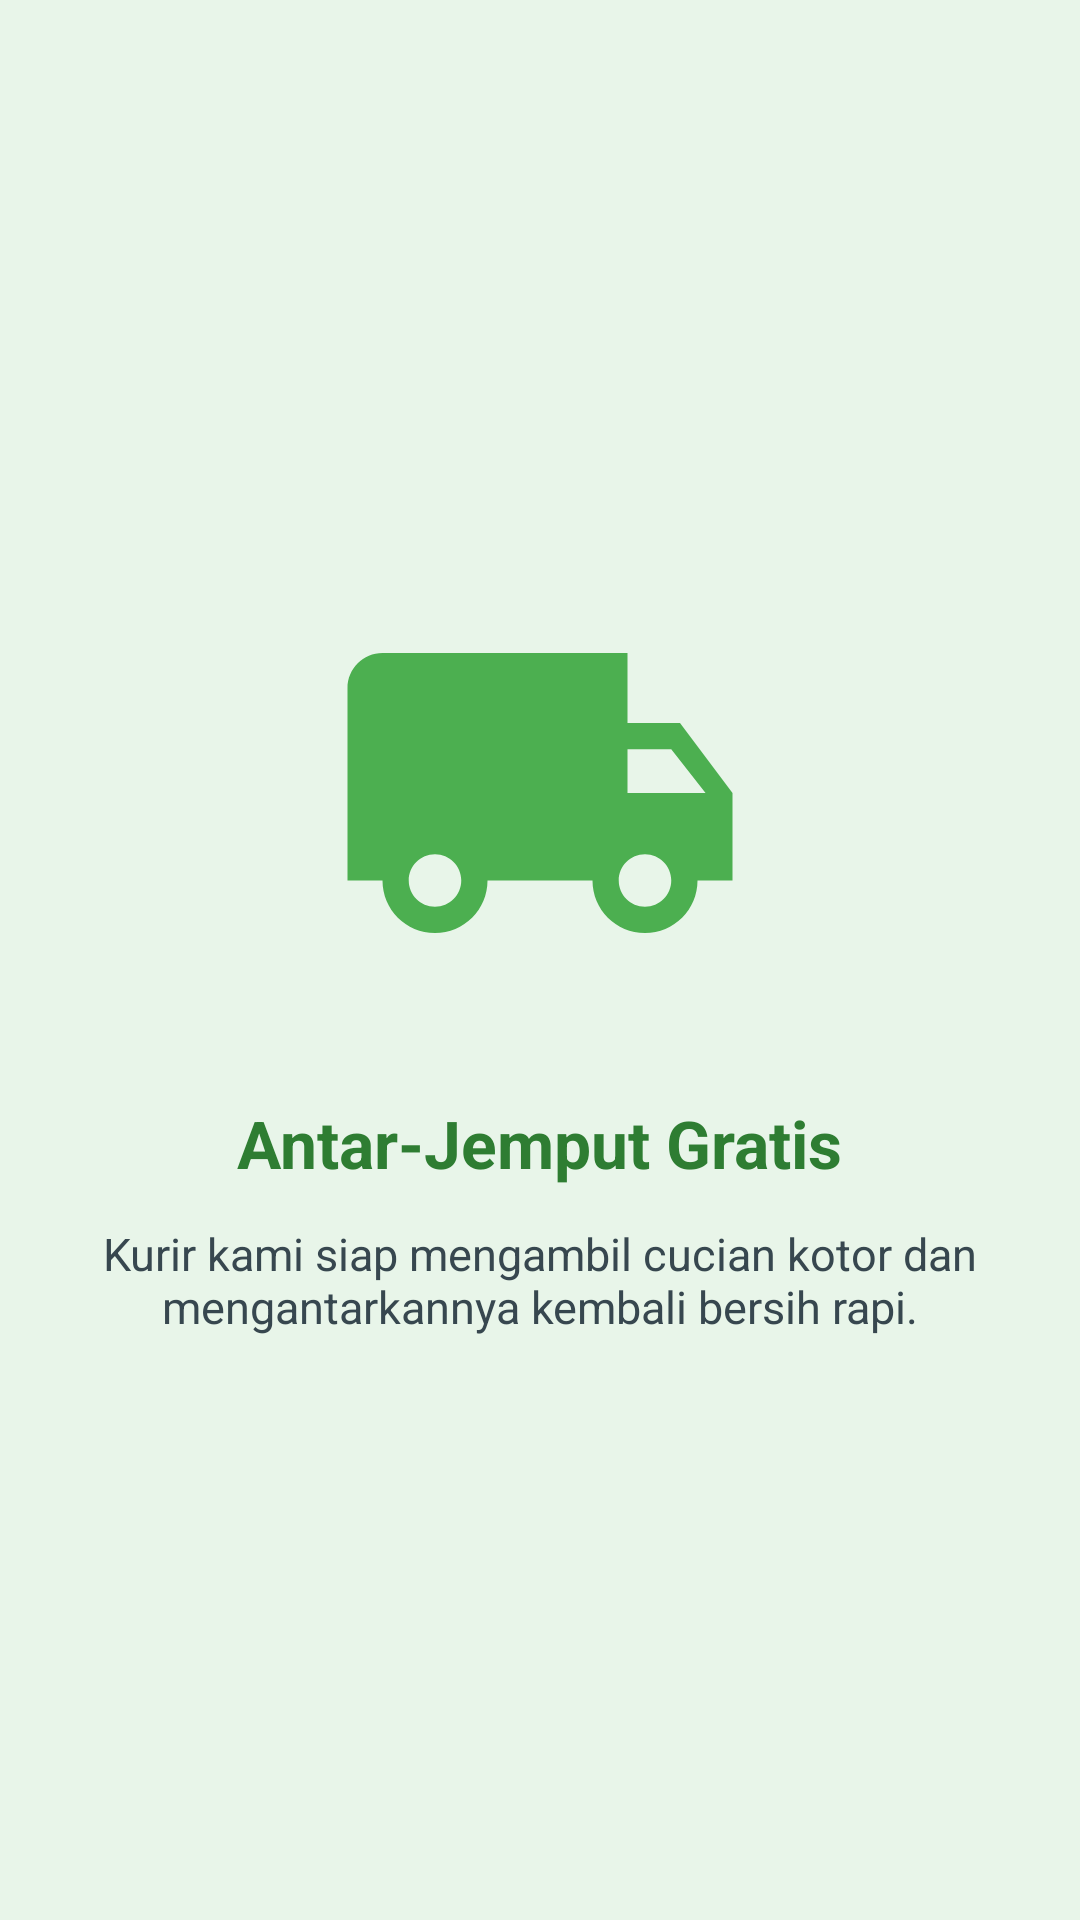

Layout XML and referenced resources for this Android screen:
<!-- AndroidManifest.xml: application theme Theme.IRWOreo -->
<!-- res/layout/fragment_tutorial3.xml -->
<?xml version="1.0" encoding="utf-8"?>
<LinearLayout xmlns:android="http://schemas.android.com/apk/res/android"
    android:layout_width="match_parent"
    android:layout_height="match_parent"
    android:background="#E8F5E9"
    android:gravity="center"
    android:orientation="vertical"
    android:padding="32dp">

    <ImageView
        android:layout_width="140dp"
        android:layout_height="140dp"
        android:contentDescription="Tutorial 3"
        android:src="@drawable/ic_delivery" />

    <TextView
        android:layout_width="wrap_content"
        android:layout_height="wrap_content"
        android:layout_marginTop="32dp"
        android:gravity="center"
        android:text="Antar-Jemput Gratis"
        android:textColor="#2E7D32"
        android:textSize="22sp"
        android:textStyle="bold" />

    <TextView
        android:layout_width="wrap_content"
        android:layout_height="wrap_content"
        android:layout_marginTop="12dp"
        android:gravity="center"
        android:text="Kurir kami siap mengambil cucian kotor dan mengantarkannya kembali bersih rapi."
        android:textColor="#37474F"
        android:textSize="15sp" />

</LinearLayout>
<!-- resources referenced by this layout -->
<resources>
  <!-- drawable ic_delivery (drawable) -->
  <vector xmlns:android="http://schemas.android.com/apk/res/android"
      android:width="24dp"
      android:height="24dp"
      android:viewportWidth="24"
      android:viewportHeight="24">
    <path
        android:fillColor="#4CAF50"
        android:pathData="M20,8h-3V4H3c-1.1,0 -2,0.9 -2,2v11h2c0,1.66 1.34,3 3,3s3,-1.34 3,-3h6c0,1.66 1.34,3 3,3s3,-1.34 3,-3h2v-5l-3,-4zM6,18.5c-0.83,0 -1.5,-0.67 -1.5,-1.5s0.67,-1.5 1.5,-1.5 1.5,0.67 1.5,1.5 -0.67,1.5 -1.5,1.5zM19.5,9.5l1.96,2.5H17V9.5h2.5zM18,18.5c-0.83,0 -1.5,-0.67 -1.5,-1.5s0.67,-1.5 1.5,-1.5 1.5,0.67 1.5,1.5 -0.67,1.5 -1.5,1.5z"/>
  </vector>
  <style name="Theme.IRWOreo" parent="Base.Theme.IRWOreo" />
  <style name="Base.Theme.IRWOreo" parent="Theme.Material3.DayNight.NoActionBar">
          <item name="colorPrimary">@color/colorPrimary</item>
          <item name="colorPrimaryVariant">@color/colorPrimaryDark</item>
          <item name="colorSecondary">@color/colorAccent</item>
          <item name="android:windowBackground">@color/colorBackground</item>
      </style>
  <color name="colorPrimary">#1565C0</color>
  <color name="colorPrimaryDark">#0D47A1</color>
  <color name="colorAccent">#00BCD4</color>
  <color name="colorBackground">#F4F7FB</color>
</resources>
